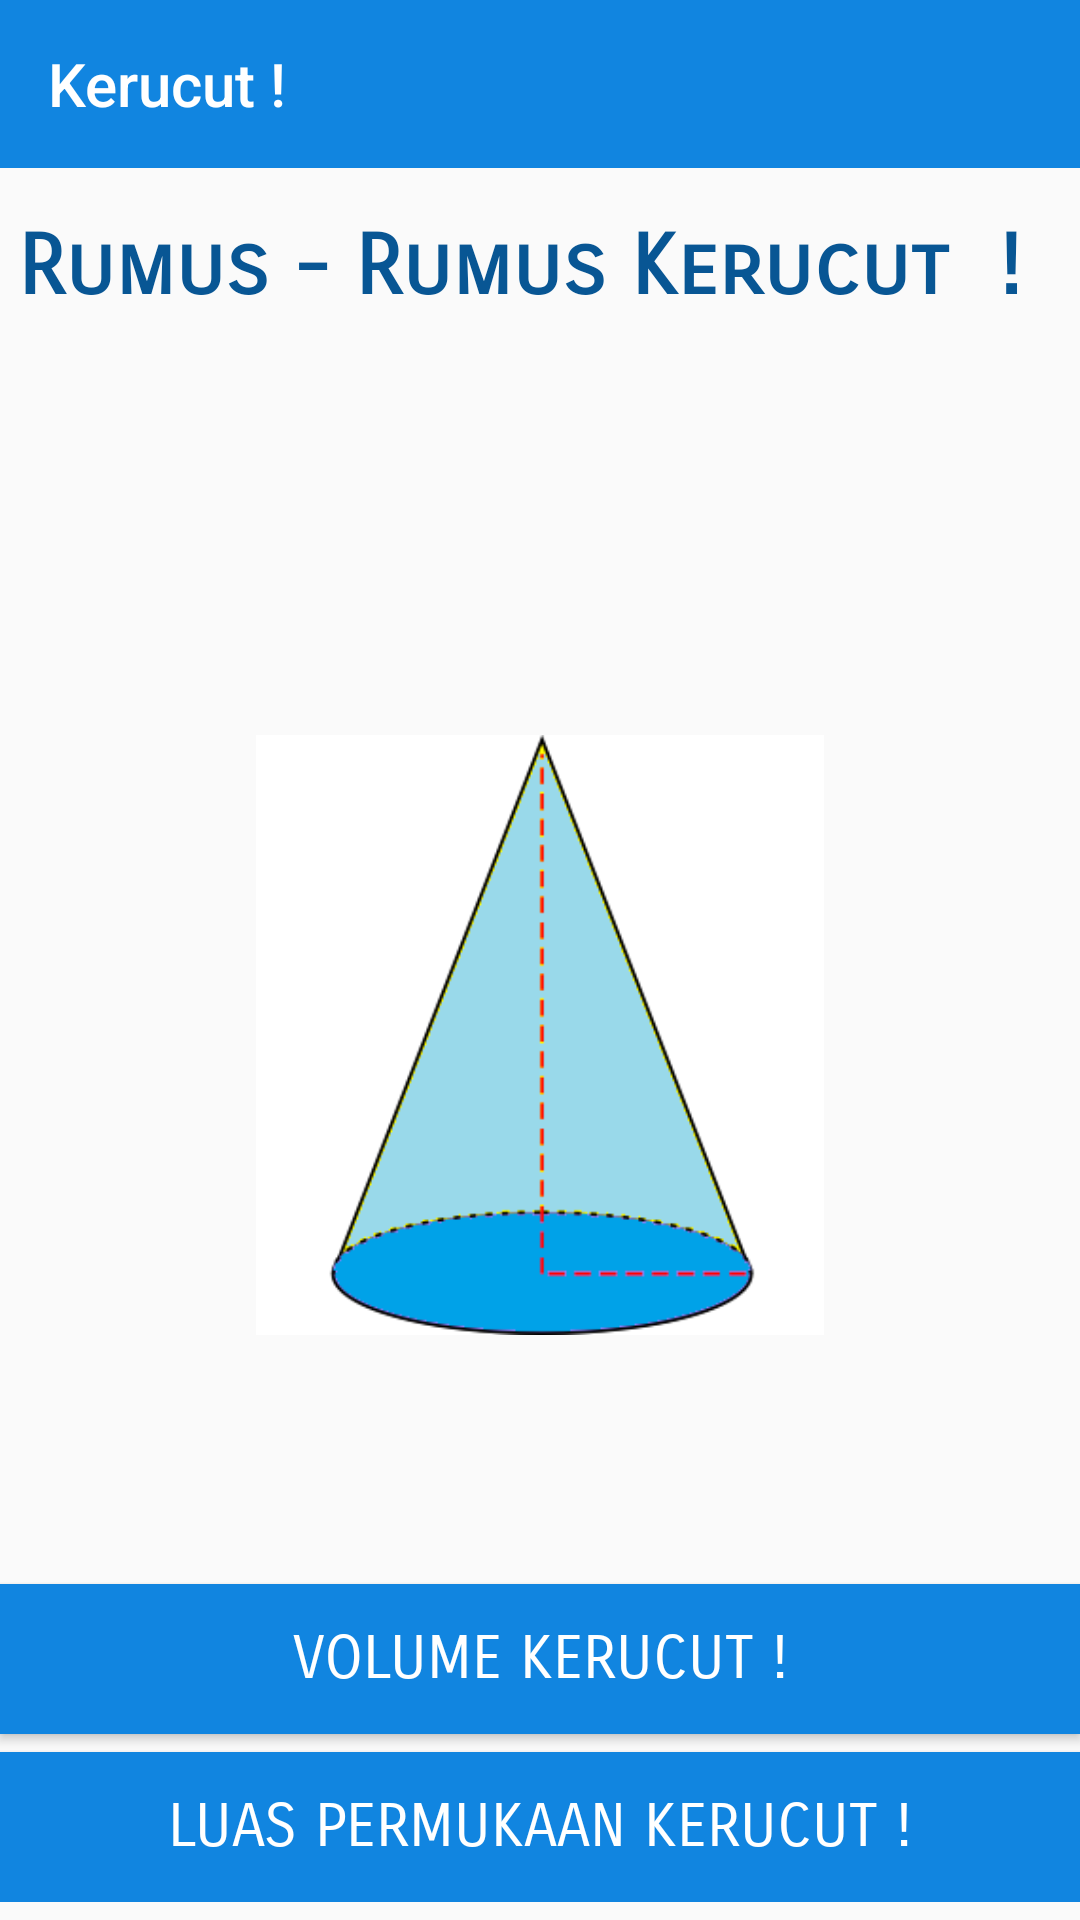

Produce the Android XML layout that renders to this screen, including the resource entries it uses.
<!-- AndroidManifest.xml: application theme AppTheme -->
<!-- res/layout/activity_kerucut.xml -->
<?xml version="1.0" encoding="utf-8"?>

<LinearLayout xmlns:android="http://schemas.android.com/apk/res/android"
    xmlns:app="http://schemas.android.com/apk/res-auto"
    xmlns:tools="http://schemas.android.com/tools"
    android:layout_width="match_parent"
    android:layout_height="match_parent"
    tools:context="com.example.fahri.luke.Kerucut"
    android:orientation="vertical">

    <android.support.v7.widget.Toolbar
        android:layout_width="match_parent"
        android:layout_height="?attr/actionBarSize"
        android:background="@color/colorPrimary"
        android:id="@+id/toolbar_kerucut"
        app:theme="@style/ThemeOverlay.AppCompat.Dark.ActionBar"
        app:title="@string/kerucut"
        app:titleTextColor="#FFF">

    </android.support.v7.widget.Toolbar>

        <RelativeLayout
            android:layout_width="match_parent"
            android:layout_height="match_parent"
            android:layout_marginBottom="6dp">

                <ImageView
                    android:layout_width="match_parent"
                    android:layout_height="200dp"
                    android:layout_centerVertical="true"
                    android:layout_gravity="center_horizontal"
                    android:src="@drawable/kerucut"
                    android:layout_marginBottom="20dp"
                    android:layout_marginTop="10dp"/>

                <TextView
                    android:padding="6dp"
                    android:layout_width="match_parent"
                    android:layout_height="wrap_content"
                    android:textSize="28sp"
                    android:textStyle="bold"
                    android:layout_marginTop="10dp"
                    android:textColor="@color/colorPrimaryDark"
                    android:text="Rumus - Rumus Kerucut  !"
                    android:fontFamily="sans-serif-smallcaps"/>

                <Button
                    android:layout_above="@+id/lp_kerucut"
                    android:layout_marginBottom="6dp"
                    android:onClick="bt_kerucut1"
                    android:background="@color/colorPrimary"
                    android:layout_width="match_parent"
                    android:layout_height="50dp"
                    android:text="Volume Kerucut !"
                    android:textColor="@android:color/white"
                    android:fontFamily="sans-serif-smallcaps"
                    android:textSize="20sp"
                    android:clickable="true"
                    android:focusable="true"/>

                <Button
                    android:id="@+id/lp_kerucut"
                    android:layout_alignParentBottom="true"
                    android:onClick="bt_kerucut2"
                    android:layout_width="match_parent"
                    android:layout_height="50dp"
                    android:text="Luas Permukaan Kerucut !"
                    android:background="@color/colorPrimary"
                    android:textSize="20sp"
                    android:fontFamily="sans-serif-smallcaps"
                    android:textColor="@android:color/white"
                    android:clickable="true"
                    android:focusable="true"/>

        </RelativeLayout>
</LinearLayout>
<!-- resources referenced by this layout -->
<resources>
  <color name="colorPrimary">#1185e0</color>
  <color name="colorPrimaryDark">#085694</color>
  <!-- drawable kerucut: png bitmap (drawable, 13014 bytes) -->
  <string name="kerucut">Kerucut !</string>
  <style name="AppTheme" parent="Theme.AppCompat.Light.NoActionBar">
          
          <item name="colorPrimary">@color/colorPrimary</item>
          <item name="colorPrimaryDark">@color/colorPrimaryDark</item>
          <item name="colorAccent">@color/colorAccent</item>
      </style>
  <color name="colorAccent">#1185e0</color>
</resources>
